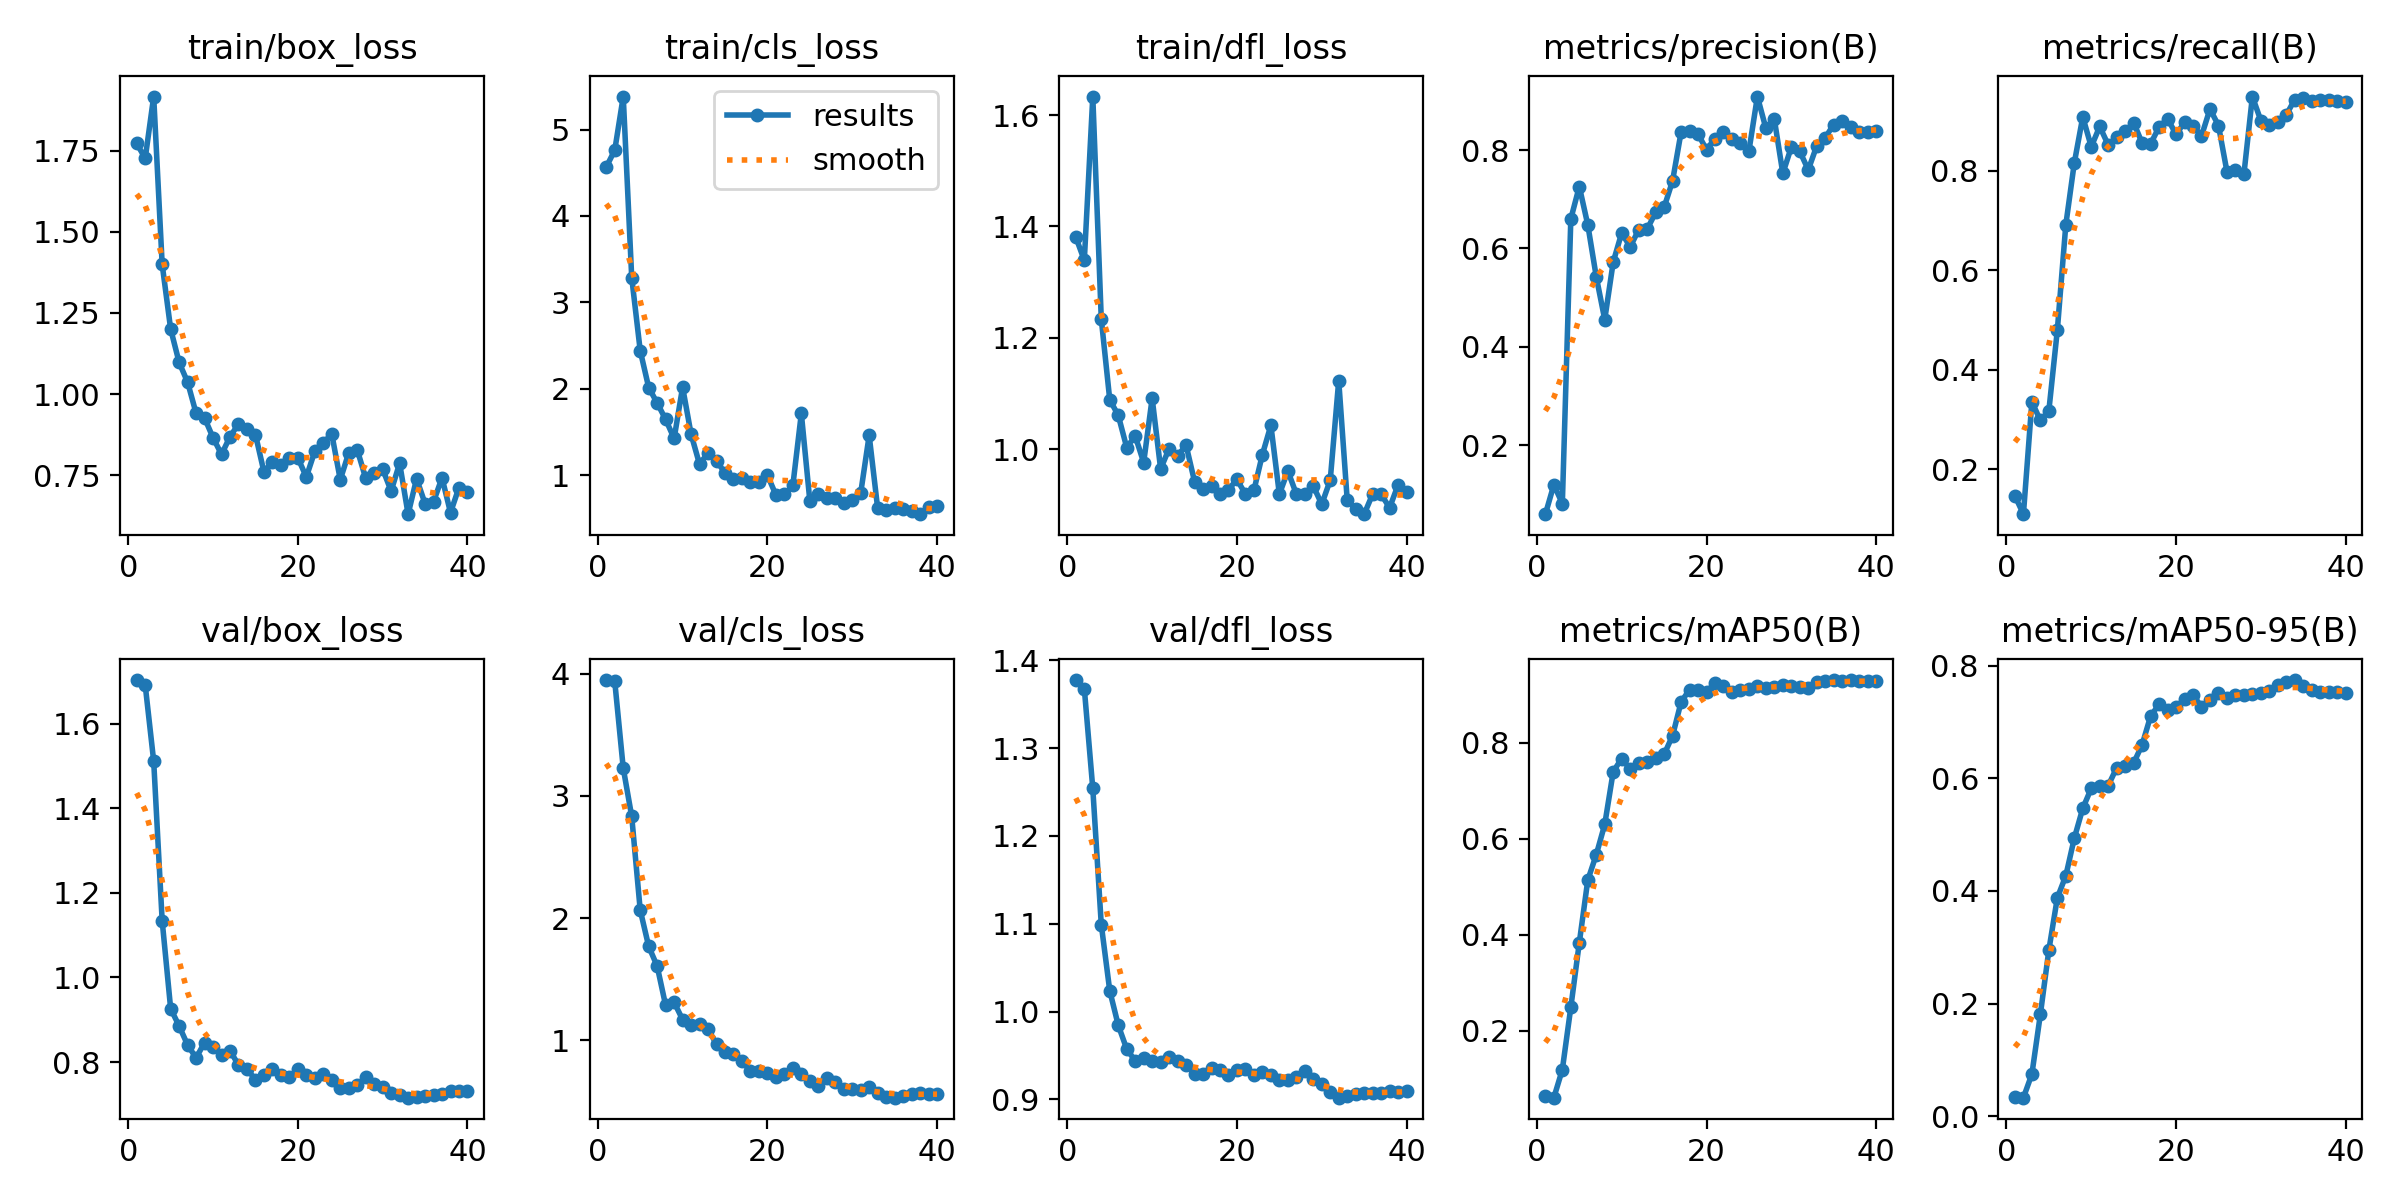

The table this chart was drawn from, first rows:
epoch, time, train/box_loss, train/cls_loss, train/dfl_loss, metrics/precision(B), metrics/recall(B), metrics/mAP50(B), metrics/mAP50-95(B), val/box_loss, val/cls_loss, val/dfl_loss, lr/pg0, lr/pg1, lr/pg2
1, 1.504, 1.772, 4.567, 1.381, 0.05975, 0.1466, 0.06373, 0.03499, 1.703, 3.947, 1.377, 1.5e-05, 1.5e-05, 1.5e-05
2, 2.88, 1.726, 4.761, 1.339, 0.1195, 0.1098, 0.05996, 0.03291, 1.691, 3.935, 1.368, 3.41337e-05, 3.41337e-05, 3.41337e-05
3, 4.421, 1.917, 5.382, 1.633, 0.08138, 0.3357, 0.1185, 0.07476, 1.511, 3.226, 1.254, 5.22775e-05, 5.22775e-05, 5.22775e-05
4, 6.228, 1.4, 3.286, 1.234, 0.66, 0.2981, 0.2485, 0.181, 1.134, 2.831, 1.099, 6.94313e-05, 6.94313e-05, 6.94313e-05
5, 7.961, 1.2, 2.442, 1.089, 0.7258, 0.3177, 0.383, 0.2949, 0.9263, 2.067, 1.024, 8.5595e-05, 8.5595e-05, 8.5595e-05
6, 9.608, 1.098, 2.014, 1.061, 0.648, 0.4797, 0.5135, 0.3878, 0.8853, 1.769, 0.9844, 0.0001008, 0.0001008, 0.0001008
7, 11.17, 1.037, 1.836, 1.003, 0.5424, 0.6915, 0.5666, 0.4269, 0.8404, 1.608, 0.9574, 0.000115, 0.000115, 0.000115
8, 12.69, 0.941, 1.646, 1.024, 0.4554, 0.8157, 0.6297, 0.4936, 0.81, 1.286, 0.9438, 0.0001281, 0.0001281, 0.0001281
9, 14.22, 0.9264, 1.425, 0.9764, 0.5723, 0.9084, 0.7397, 0.5466, 0.8462, 1.311, 0.9476, 0.0001403, 0.0001403, 0.0001403
10, 15.76, 0.8653, 2.019, 1.092, 0.6315, 0.8484, 0.7671, 0.5821, 0.8368, 1.17, 0.9437, 0.0001516, 0.0001516, 0.0001516
11, 17.25, 0.8143, 1.474, 0.9648, 0.6029, 0.8891, 0.7445, 0.5867, 0.8176, 1.127, 0.9423, 0.0001618, 0.0001618, 0.0001618
12, 18.75, 0.8687, 1.125, 1.001, 0.6379, 0.852, 0.7587, 0.587, 0.8269, 1.132, 0.9486, 0.000171, 0.000171, 0.000171
13, 20.23, 0.9079, 1.26, 0.9882, 0.6391, 0.8683, 0.7607, 0.6188, 0.7931, 1.093, 0.9435, 0.0001793, 0.0001793, 0.0001793
14, 21.7, 0.8913, 1.169, 1.007, 0.6731, 0.8794, 0.7678, 0.6214, 0.7839, 0.9678, 0.9387, 0.0001865, 0.0001865, 0.0001865
15, 23.2, 0.8752, 1.023, 0.9421, 0.6834, 0.8968, 0.7757, 0.627, 0.758, 0.9042, 0.9289, 0.0001928, 0.0001928, 0.0001928
16, 24.66, 0.7605, 0.9587, 0.9284, 0.7373, 0.8558, 0.8147, 0.6596, 0.769, 0.891, 0.9289, 0.0001981, 0.0001981, 0.0001981
17, 26.15, 0.7906, 0.969, 0.9337, 0.8362, 0.8542, 0.8847, 0.7104, 0.7844, 0.8307, 0.9361, 0.0002023, 0.0002023, 0.0002023
18, 27.63, 0.7805, 0.9198, 0.9203, 0.8379, 0.8883, 0.9108, 0.7314, 0.7695, 0.7461, 0.9338, 0.0002056, 0.0002056, 0.0002056
19, 29.08, 0.8044, 0.9213, 0.9278, 0.8322, 0.9048, 0.9092, 0.722, 0.764, 0.7513, 0.928, 0.0002079, 0.0002079, 0.0002079
20, 30.61, 0.8034, 1.001, 0.9459, 0.8008, 0.8733, 0.9065, 0.7265, 0.7847, 0.7304, 0.9335, 0.0002093, 0.0002093, 0.0002093
21, 32.07, 0.7446, 0.7724, 0.9196, 0.8234, 0.8974, 0.9238, 0.7409, 0.7683, 0.7023, 0.9342, 0.0002096, 0.0002096, 0.0002096
22, 33.52, 0.8241, 0.778, 0.9264, 0.8375, 0.8911, 0.9183, 0.7474, 0.7625, 0.7217, 0.9272, 0.0002089, 0.0002089, 0.0002089
23, 34.99, 0.8501, 0.8813, 0.9907, 0.8224, 0.8699, 0.9049, 0.7273, 0.7711, 0.7775, 0.9314, 0.0002073, 0.0002073, 0.0002073
24, 36.43, 0.8772, 1.714, 1.043, 0.8138, 0.9243, 0.9108, 0.7385, 0.7579, 0.7247, 0.9282, 0.0002046, 0.0002046, 0.0002046
25, 37.86, 0.7362, 0.7056, 0.9194, 0.7978, 0.8911, 0.9121, 0.7509, 0.7385, 0.6655, 0.9221, 0.000201, 0.000201, 0.000201
26, 39.32, 0.8188, 0.7803, 0.9612, 0.9087, 0.7986, 0.9176, 0.7422, 0.7395, 0.6281, 0.9215, 0.0001906, 0.0001906, 0.0001906
27, 40.76, 0.8286, 0.7415, 0.9199, 0.8442, 0.8011, 0.9151, 0.7481, 0.7464, 0.6936, 0.9257, 0.0001782, 0.0001782, 0.0001782
28, 42.19, 0.7408, 0.7356, 0.9196, 0.8624, 0.793, 0.9154, 0.7475, 0.7641, 0.6594, 0.9328, 0.0001659, 0.0001659, 0.0001659
29, 43.63, 0.7564, 0.6795, 0.9341, 0.7524, 0.9493, 0.9197, 0.7495, 0.7489, 0.603, 0.923, 0.0001535, 0.0001535, 0.0001535
30, 45.07, 0.769, 0.7179, 0.9015, 0.8059, 0.9009, 0.9188, 0.7511, 0.7402, 0.5991, 0.9174, 0.0001411, 0.0001411, 0.0001411
31, 46.58, 0.7012, 0.7927, 0.9448, 0.7973, 0.8927, 0.9152, 0.7559, 0.7279, 0.5925, 0.9086, 0.0001288, 0.0001288, 0.0001288
32, 47.98, 0.787, 1.461, 1.123, 0.7597, 0.898, 0.9136, 0.7657, 0.7225, 0.6183, 0.9019, 0.0001164, 0.0001164, 0.0001164
33, 49.39, 0.6301, 0.6181, 0.9094, 0.8085, 0.9127, 0.9258, 0.7712, 0.7159, 0.5729, 0.9038, 0.000104, 0.000104, 0.000104
34, 50.8, 0.7393, 0.5919, 0.8928, 0.825, 0.9434, 0.9295, 0.7745, 0.7169, 0.5378, 0.9061, 9.1625e-05, 9.1625e-05, 9.1625e-05
35, 52.2, 0.6626, 0.6147, 0.8836, 0.8519, 0.9463, 0.9307, 0.7642, 0.72, 0.5316, 0.9074, 7.925e-05, 7.925e-05, 7.925e-05
36, 53.58, 0.6686, 0.6067, 0.9196, 0.8594, 0.94, 0.9287, 0.7565, 0.723, 0.5469, 0.907, 6.6875e-05, 6.6875e-05, 6.6875e-05
37, 54.95, 0.7421, 0.5887, 0.9192, 0.8471, 0.9429, 0.9302, 0.7541, 0.7248, 0.563, 0.9069, 5.45e-05, 5.45e-05, 5.45e-05
38, 56.34, 0.6349, 0.5487, 0.8951, 0.8374, 0.9426, 0.9285, 0.7534, 0.7325, 0.5696, 0.9093, 4.2125e-05, 4.2125e-05, 4.2125e-05
39, 57.72, 0.7122, 0.6278, 0.9361, 0.8376, 0.9401, 0.9279, 0.7528, 0.7305, 0.5656, 0.9088, 2.975e-05, 2.975e-05, 2.975e-05
40, 59.15, 0.6996, 0.639, 0.9231, 0.8394, 0.9376, 0.9279, 0.7521, 0.731, 0.558, 0.9098, 1.7375e-05, 1.7375e-05, 1.7375e-05
